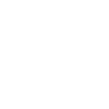
t = 0.00 s
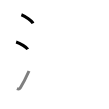
t = 2.50 s
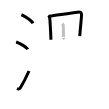
t = 5.25 s
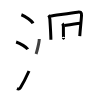
t = 7.75 s
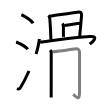
t = 10.50 s
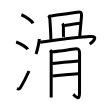
t = 13.00 s

The animated SVG that drew these frames (rendered in a browser with its animation timeline set to each time). Animation: 13 SMIL elements (animate=13); one cycle of 13.00 s.

<svg width="109px" height="109px" viewBox="0 0 px 109px" xmlns="http://www.w3.org/2000/svg" xmlns:xlink="http://www.w3.org/1999/xlink" xml:space="preserve" version="1.1"  baseProfile="full">
<path d="M21.38,14.75c4.1,1.52,10.59,6.23,11.62,8.59" style="fill:none;stroke:black;stroke-width:3;opacity:0">
  <animate attributeType="CSS" attributeName="opacity" from="0" to="1" begin="0s" dur="1s" repeatCount="Indefinite" fill="freeze" />
</path>
<path d="M16.12,42c4.1,1.28,10.6,5.26,11.62,7.25" style="fill:none;stroke:black;stroke-width:3;opacity:0">
  <animate attributeType="CSS" attributeName="opacity" from="0" to="1" begin="1s" dur="1s" repeatCount="Indefinite" fill="freeze" />
</path>
<path d="M16.93,88.64c1.32,0.56,2.66,0.31,3.45-0.96C23.34,82.92,26.3,77.08,29,71" style="fill:none;stroke:black;stroke-width:3;opacity:0">
  <animate attributeType="CSS" attributeName="opacity" from="0" to="1" begin="2s" dur="1s" repeatCount="Indefinite" fill="freeze" />
</path>
<path d="M48.47,15.21c0.97,0.97,1.28,2.04,1.4,3.91c0.36,5.54,1.01,20.35,1.01,20.68" style="fill:none;stroke:black;stroke-width:3;opacity:0">
  <animate attributeType="CSS" attributeName="opacity" from="0" to="1" begin="3s" dur="1s" repeatCount="Indefinite" fill="freeze" />
</path>
<path d="M50.13,16.23c4.75-0.65,21.86-3.39,27.37-4.09c3.23-0.41,4.22,0.34,4.03,3.36c-0.4,6.25-1.15,11.87-1.78,20.72" style="fill:none;stroke:black;stroke-width:3;opacity:0">
  <animate attributeType="CSS" attributeName="opacity" from="0" to="1" begin="4s" dur="1s" repeatCount="Indefinite" fill="freeze" />
</path>
<path d="M62.34,23.68c0.8,0.8,1.06,1.69,1.06,2.98c0,5.34,0.1,12.72,0.1,11.32" style="fill:none;stroke:black;stroke-width:3;opacity:0">
  <animate attributeType="CSS" attributeName="opacity" from="0" to="1" begin="5s" dur="1s" repeatCount="Indefinite" fill="freeze" />
</path>
<path d="M64.32,25.45c4.56-0.7,13.89-2.06,15.96-2.3" style="fill:none;stroke:black;stroke-width:3;opacity:0">
  <animate attributeType="CSS" attributeName="opacity" from="0" to="1" begin="6s" dur="1s" repeatCount="Indefinite" fill="freeze" />
</path>
<path d="M39.26,39.07c0,3.47-2.36,12.57-3.18,14.88" style="fill:none;stroke:black;stroke-width:3;opacity:0">
  <animate attributeType="CSS" attributeName="opacity" from="0" to="1" begin="7s" dur="1s" repeatCount="Indefinite" fill="freeze" />
</path>
<path d="M40.14,42.28c9.29-1.39,36.36-4.91,49.97-5.72c9.52-0.57,2.02,5.68-0.36,7.65" style="fill:none;stroke:black;stroke-width:3;opacity:0">
  <animate attributeType="CSS" attributeName="opacity" from="0" to="1" begin="8s" dur="1s" repeatCount="Indefinite" fill="freeze" />
</path>
<path d="M50.11,50.12c0.76,0.76,1.11,1.76,1.11,3.1c0,4.28-0.03,25.5-0.03,37.78c0,3.67-0.01,6.19-0.03,6.55" style="fill:none;stroke:black;stroke-width:3;opacity:0">
  <animate attributeType="CSS" attributeName="opacity" from="0" to="1" begin="9s" dur="1s" repeatCount="Indefinite" fill="freeze" />
</path>
<path d="M52.09,51.82c1.95-0.15,17.49-2.22,22.42-2.91c3.71-0.52,5.07,0.3,5.06,4.09c-0.01,5.45-0.05,26.67-0.05,39.83c0,9.09-4.45,3.15-6.3,1.57" style="fill:none;stroke:black;stroke-width:3;opacity:0">
  <animate attributeType="CSS" attributeName="opacity" from="0" to="1" begin="10s" dur="1s" repeatCount="Indefinite" fill="freeze" />
</path>
<path d="M52.34,63.56c7.6-1.05,19.52-2.14,26.19-2.67" style="fill:none;stroke:black;stroke-width:3;opacity:0">
  <animate attributeType="CSS" attributeName="opacity" from="0" to="1" begin="11s" dur="1s" repeatCount="Indefinite" fill="freeze" />
</path>
<path d="M52.38,75.92C60.12,75,71.55,74.05,78.4,73.7" style="fill:none;stroke:black;stroke-width:3;opacity:0">
  <animate attributeType="CSS" attributeName="opacity" from="0" to="1" begin="12s" dur="1s" repeatCount="Indefinite" fill="freeze" />
</path>
</svg>
